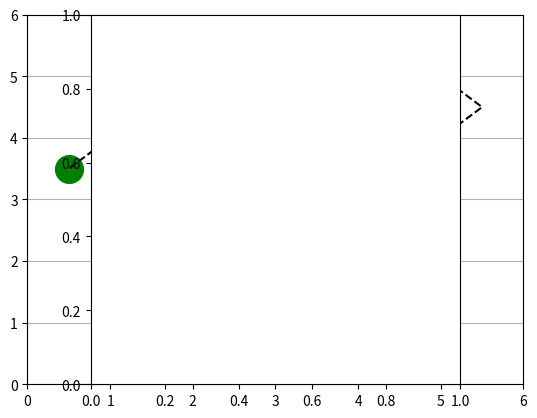

This chart was generated by the following Python code:
#///////////////////////////////////////////////////////////////////////////////////////
#//Terms of use
#///////////////////////////////////////////////////////////////////////////////////////
#//THE SOFTWARE IS PROVIDED "AS IS", WITHOUT WARRANTY OF ANY KIND, EXPRESS OR
#//IMPLIED, INCLUDING BUT NOT LIMITED TO THE WARRANTIES OF MERCHANTABILITY,
#//FITNESS FOR A PARTICULAR PURPOSE AND NONINFRINGEMENT. IN NO EVENT SHALL THE
#//AUTHORS OR COPYRIGHT HOLDERS BE LIABLE FOR ANY CLAIM, DAMAGES OR OTHER
#//LIABILITY, WHETHER IN AN ACTION OF CONTRACT, TORT OR OTHERWISE, ARISING FROM,
#//OUT OF OR IN CONNECTION WITH THE SOFTWARE OR THE USE OR OTHER DEALINGS IN
#//THE SOFTWARE.
#///////////////////////////////////////////////////////////////////////////////////////
# Copyright (c) 2019, Sahil Sharma (IIT Patna), All rights reserved.

import numpy as np
import math
import matplotlib.pyplot as plt

obstacles = ((2,1),(3,1),(4,1),(2,2),(2,3),(2,4),(3,4),(4,4))

state_space = np.zeros((6,6))

queue=np.array([])
initial_state = [3.0,3.0]
goal = [0.0,3.0]
initial_state_g = 0
initial_state_h =  np.linalg.norm(np.asarray(initial_state[0]) - np.asarray(goal[0]))+np.linalg.norm(np.asarray(initial_state[1]) - np.asarray(goal[1]))
initial_state_f = initial_state_g+initial_state_h
initial_set=np.asarray([3.0, 3.0 , initial_state_f, initial_state_g, initial_state_h])
initial_list=list(initial_set)
queue = initial_set[np.newaxis]

def g_cost(prev_gcost,states,current_state,f_cost):
    g_cost = np.zeros((len(states),1))
    f_cost = np.asarray(f_cost)
    for i in range(len(states)):
        action = np.linalg.norm(states[i,:]-current_state)
        if action == float(1):
            g_cost[i] = (prev_gcost + 1)
        else:
            g_cost[i] = (prev_gcost + math.sqrt(2)) 
        for j in range(len(f_cost)):
          if (states[i,0],states[i,1]) == (f_cost[j,0],f_cost[j,1]):
              if g_cost[i] > f_cost[j,3]:
                 g_cost[i] = f_cost[j,3]
    return g_cost

def h_cost(states):
    h_cost = np.zeros((len(states),1))
    for i in range(len(states)):
        h_cost[i] = np.linalg.norm(np.asarray(states[i,0])-np.asarray(goal[0]))+np.linalg.norm(np.asarray(states[i,1])-np.asarray(goal[1]))
    return h_cost

def f_cost(states,g_cost,h_cost):
    f_cost = np.zeros((len(states),1))
    for i in range(len(states)):
        f_cost[i] = g_cost[i] + h_cost[i]
    return np.concatenate((states, f_cost,g_cost,h_cost), axis=1)

def state_finder(current_state,obstacles,state_space):
    current_state = np.asarray(current_state)
    i=current_state[0]
    j=current_state[1]
    all_states = ((i-1,j-1),(i,j-1),(i+1,j-1),(i+1,j),(i+1,j+1),(i,j+1),(i-1,j+1),(i-1,j))
    all_states = np.asarray(all_states)
    i=0
    while (i < len(all_states)):
        if all_states[i,0] > (len(state_space[:,0])-1):
            all_states = np.delete(all_states,i,0)
            i = 0
        else:
            i = i+1
    i=0
    while (i < len(all_states)):
        if all_states[i,1] > (len(state_space[0,:])-1):
            all_states = np.delete(all_states,i,0)
            i = 0
        else:
            i = i+1
    i=0
    while (i < len(all_states[:,0])):
        if (all_states[i,0],all_states[i,1]) in (obstacles):
            all_states = np.delete(all_states,i,0) 
            i=0
        else:
            i=i+1
    return all_states

def priority_queue(f_cost,closed_states):
    global queue
    queue=np.append(queue,f_cost,axis=0)
    i=0
    while (i < (len((queue[:,2])))):
        if [queue[i,0],queue[i,1]] in (closed_states):
           queue = np.delete(queue,i,0)
           i=0
        else:
          i=i+1
    for i in range(len(queue[:,2])):
        if queue[i,2] == np.min(queue[:,2]):
            closed_states.append(list(queue[i,0:2]))
            return queue[i,:]

current_state = initial_state
prev_g_cost = initial_state_g
save = []
closed_states = []
closed_states.append(current_state)
f_cos = []
while (current_state != goal):
    states = state_finder(current_state,obstacles,state_space)
    g_cos = g_cost(prev_g_cost,states,current_state,f_cos)
    h_cos = h_cost(states)
    f_cos = f_cost(states,g_cos,h_cos)
    f = priority_queue(f_cos,closed_states)
    current_state = list(f[: 2])
    ff= list(f)
    save.append(ff)
    prev_g_cost = f[3]
save.insert(0, initial_list)
print(save)

def back_track(save_list,initial_state):
  def sortSecond(val): 
    return val[3]  
  save_list.sort(key = sortSecond)
  save_list = np.asarray(save_list)
  save = save_list[:,0:2]
  end = len(save)-1
  save_path=[]
  save_path.append(save[end,:])
  save_path = np.asarray(save_path)
  i=end
  j=i-1
  while(i>=0):
    while(j>=0):
      if abs(math.sqrt(2)-(np.linalg.norm(save[i,:]-save[j,:]))) < 0.00001 or abs(np.linalg.norm(save[i,:]-save[j,:])) == 1: #or abs(np.linalg.norm(save[i,:]-save[end,:])) == 0:
        get =j
      j=j-1
    save_path= np.append(save[get,:][np.newaxis],save_path,axis=0)
    i=get
    j=i-1
    if get ==0:
      break
  print (save_path)
  return save_path

save = back_track(save,initial_state)

obstacles = np.asarray(obstacles)
initial_state = np.asarray(initial_state)
goal = np.asarray(goal)
save = np.asarray(save)
plt.plot(obstacles[:,0]+0.5,obstacles[:,1]+0.5, 'rs',markersize=35)
plt.plot(initial_state[0]+0.5,initial_state[1]+0.5, 'bo',markersize=20)
plt.plot(goal[0]+0.5,goal[1]+0.5, 'go',markersize=20)
plt.plot(save[:,0]+0.5,save[:,1]+0.5, 'k--')
plt.axis([0, len(state_space[0]), 0, len(state_space[1])])
plt.grid(True)
plt.axes().set_aspect('equal')
plt.show()
